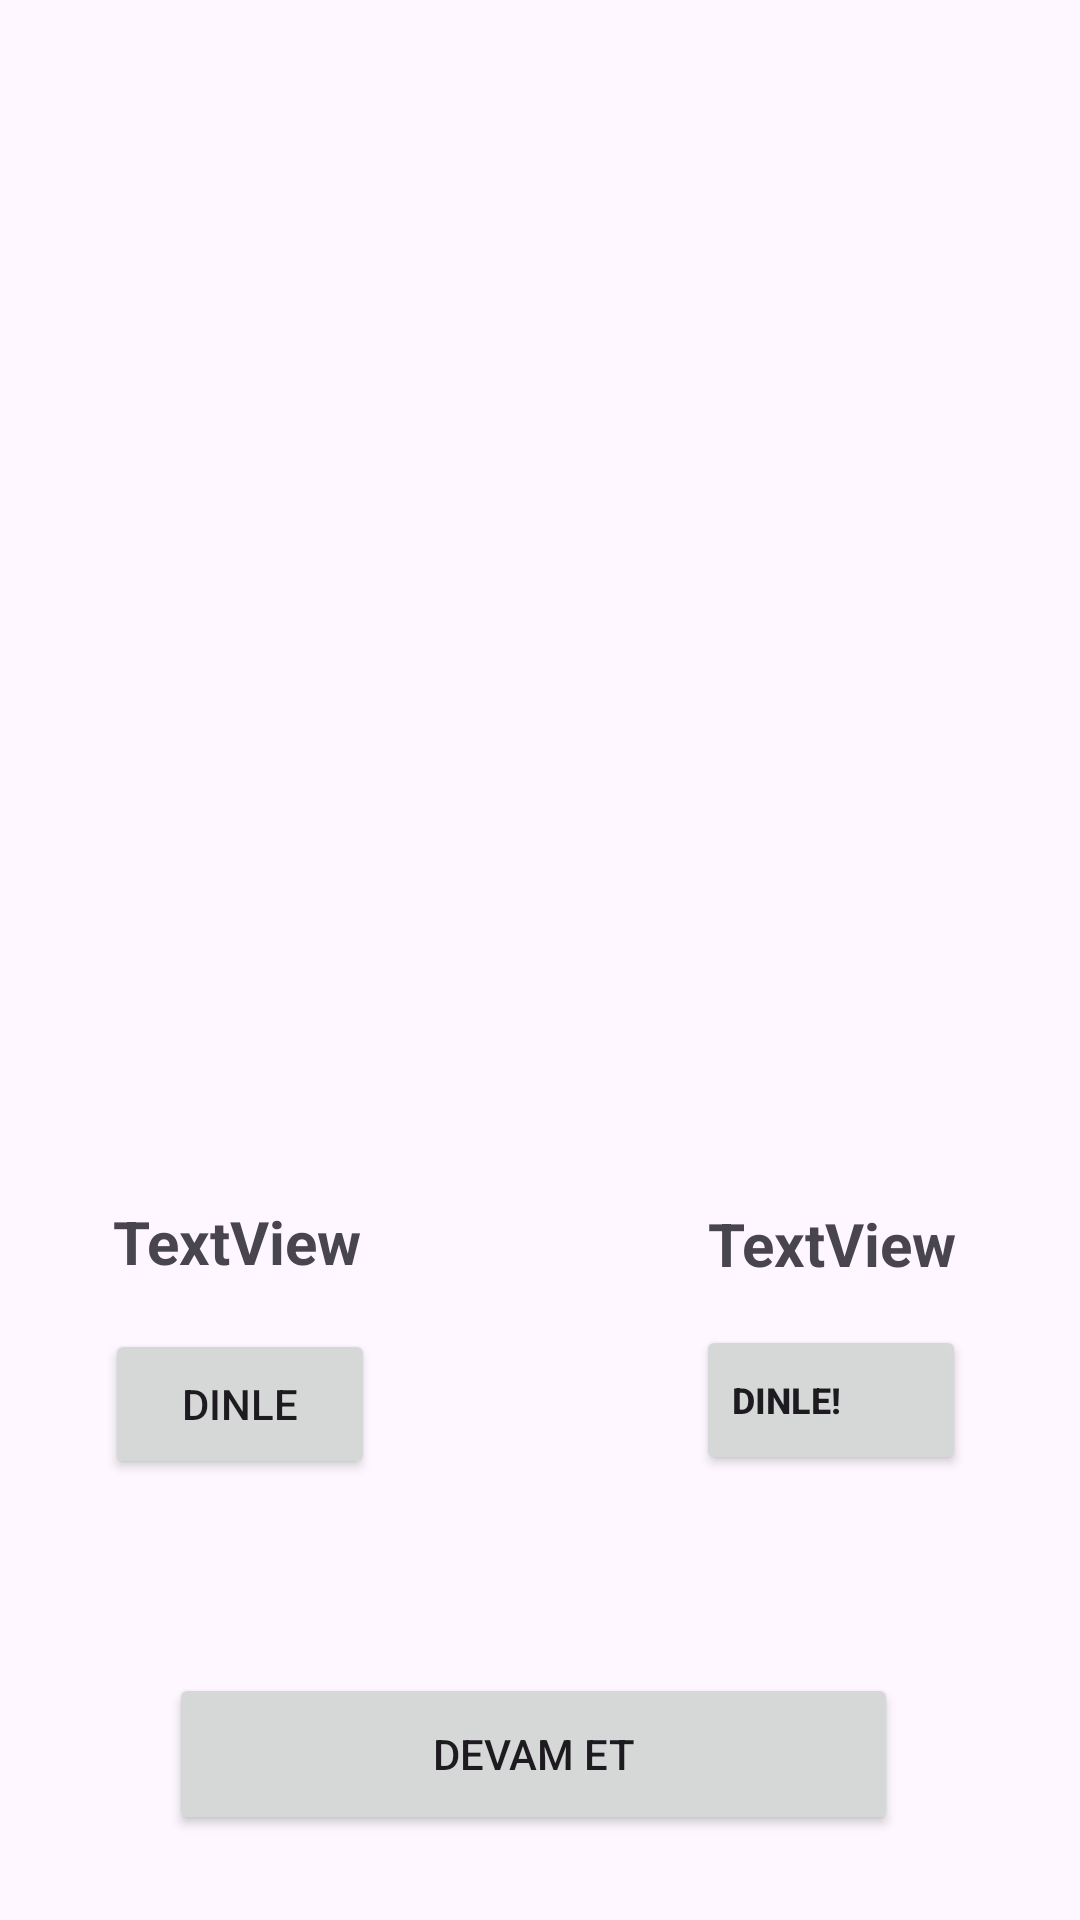

This screen was rendered from an Android layout file. Write that file and the resources it references.
<!-- AndroidManifest.xml: application theme Theme.EnglishWords -->
<!-- res/layout/activity_unit1_numbers_learn.xml -->
<?xml version="1.0" encoding="utf-8"?>
<androidx.constraintlayout.widget.ConstraintLayout xmlns:android="http://schemas.android.com/apk/res/android"
    xmlns:app="http://schemas.android.com/apk/res-auto"
    xmlns:tools="http://schemas.android.com/tools"
    android:id="@+id/main"
    android:layout_width="match_parent"
    android:layout_height="match_parent"
    tools:context=".Unit1NumbersLearn">

    <ImageView
        android:id="@+id/imageView"
        android:layout_width="350dp"
        android:layout_height="350dp"
        android:scaleType="fitXY"
        android:layout_margin="30dp"
        app:layout_constraintBottom_toBottomOf="parent"
        app:layout_constraintEnd_toEndOf="parent"
        app:layout_constraintHorizontal_bias="0.496"
        app:layout_constraintStart_toStartOf="parent"
        app:layout_constraintTop_toTopOf="parent"
        app:layout_constraintVertical_bias="0.0"
        tools:srcCompat="@tools:sample/backgrounds/scenic" />

    <TextView
        android:id="@+id/textView"
        android:layout_width="wrap_content"
        android:layout_height="wrap_content"
        android:layout_margin="15dp"
        android:text="TextView"
        android:textAlignment="viewStart"
        android:textSize="20sp"
        android:textStyle="bold"
        app:layout_constraintBottom_toBottomOf="parent"
        app:layout_constraintEnd_toEndOf="parent"
        app:layout_constraintHorizontal_bias="0.092"
        app:layout_constraintStart_toStartOf="parent"
        app:layout_constraintTop_toTopOf="parent"
        app:layout_constraintVertical_bias="0.661" />

    <Button
        android:id="@+id/button"
        android:layout_width="243dp"
        android:layout_height="54dp"
        android:text="Devam Et"
        android:layout_margin="15dp"
        app:layout_constraintBottom_toBottomOf="parent"
        app:layout_constraintEnd_toEndOf="parent"
        app:layout_constraintHorizontal_bias="0.475"
        app:layout_constraintStart_toStartOf="parent"
        app:layout_constraintTop_toTopOf="parent"
        app:layout_constraintVertical_bias="0.976" />

    <Button
        android:id="@+id/button2"
        android:layout_width="90dp"
        android:layout_height="50dp"
        android:layout_margin="15dp"
        android:insetBottom="1dp"
        android:text="Dinle!"
        android:textAlignment="textStart"
        android:textSize="12sp"
        android:textStyle="bold"
        app:layout_constraintBottom_toBottomOf="parent"
        app:layout_constraintEnd_toEndOf="parent"
        app:layout_constraintHorizontal_bias="0.904"
        app:layout_constraintStart_toStartOf="parent"
        app:layout_constraintTop_toTopOf="parent"
        app:layout_constraintVertical_bias="0.762" />

    <TextView
        android:id="@+id/textView2"
        android:layout_width="wrap_content"
        android:layout_height="wrap_content"
        android:text="TextView"
        android:textAlignment="viewStart"
        android:textSize="20sp"
        android:textStyle="bold"
        app:layout_constraintBottom_toBottomOf="parent"
        app:layout_constraintEnd_toEndOf="parent"
        app:layout_constraintHorizontal_bias="0.852"
        app:layout_constraintStart_toStartOf="parent"
        app:layout_constraintTop_toTopOf="parent"
        app:layout_constraintVertical_bias="0.654" />

    <Button
        android:id="@+id/button3"
        android:layout_width="90dp"
        android:layout_height="50dp"
        android:text="Dinle"
        app:layout_constraintBottom_toBottomOf="parent"
        app:layout_constraintEnd_toEndOf="parent"
        app:layout_constraintHorizontal_bias="0.13"
        app:layout_constraintStart_toStartOf="parent"
        app:layout_constraintTop_toTopOf="parent"
        app:layout_constraintVertical_bias="0.751" />
</androidx.constraintlayout.widget.ConstraintLayout>
<!-- resources referenced by this layout -->
<resources>
  <style name="Theme.EnglishWords" parent="Base.Theme.EnglishWords" />
  <style name="Base.Theme.EnglishWords" parent="Theme.Material3.DayNight.NoActionBar">
          
          
      </style>
</resources>
